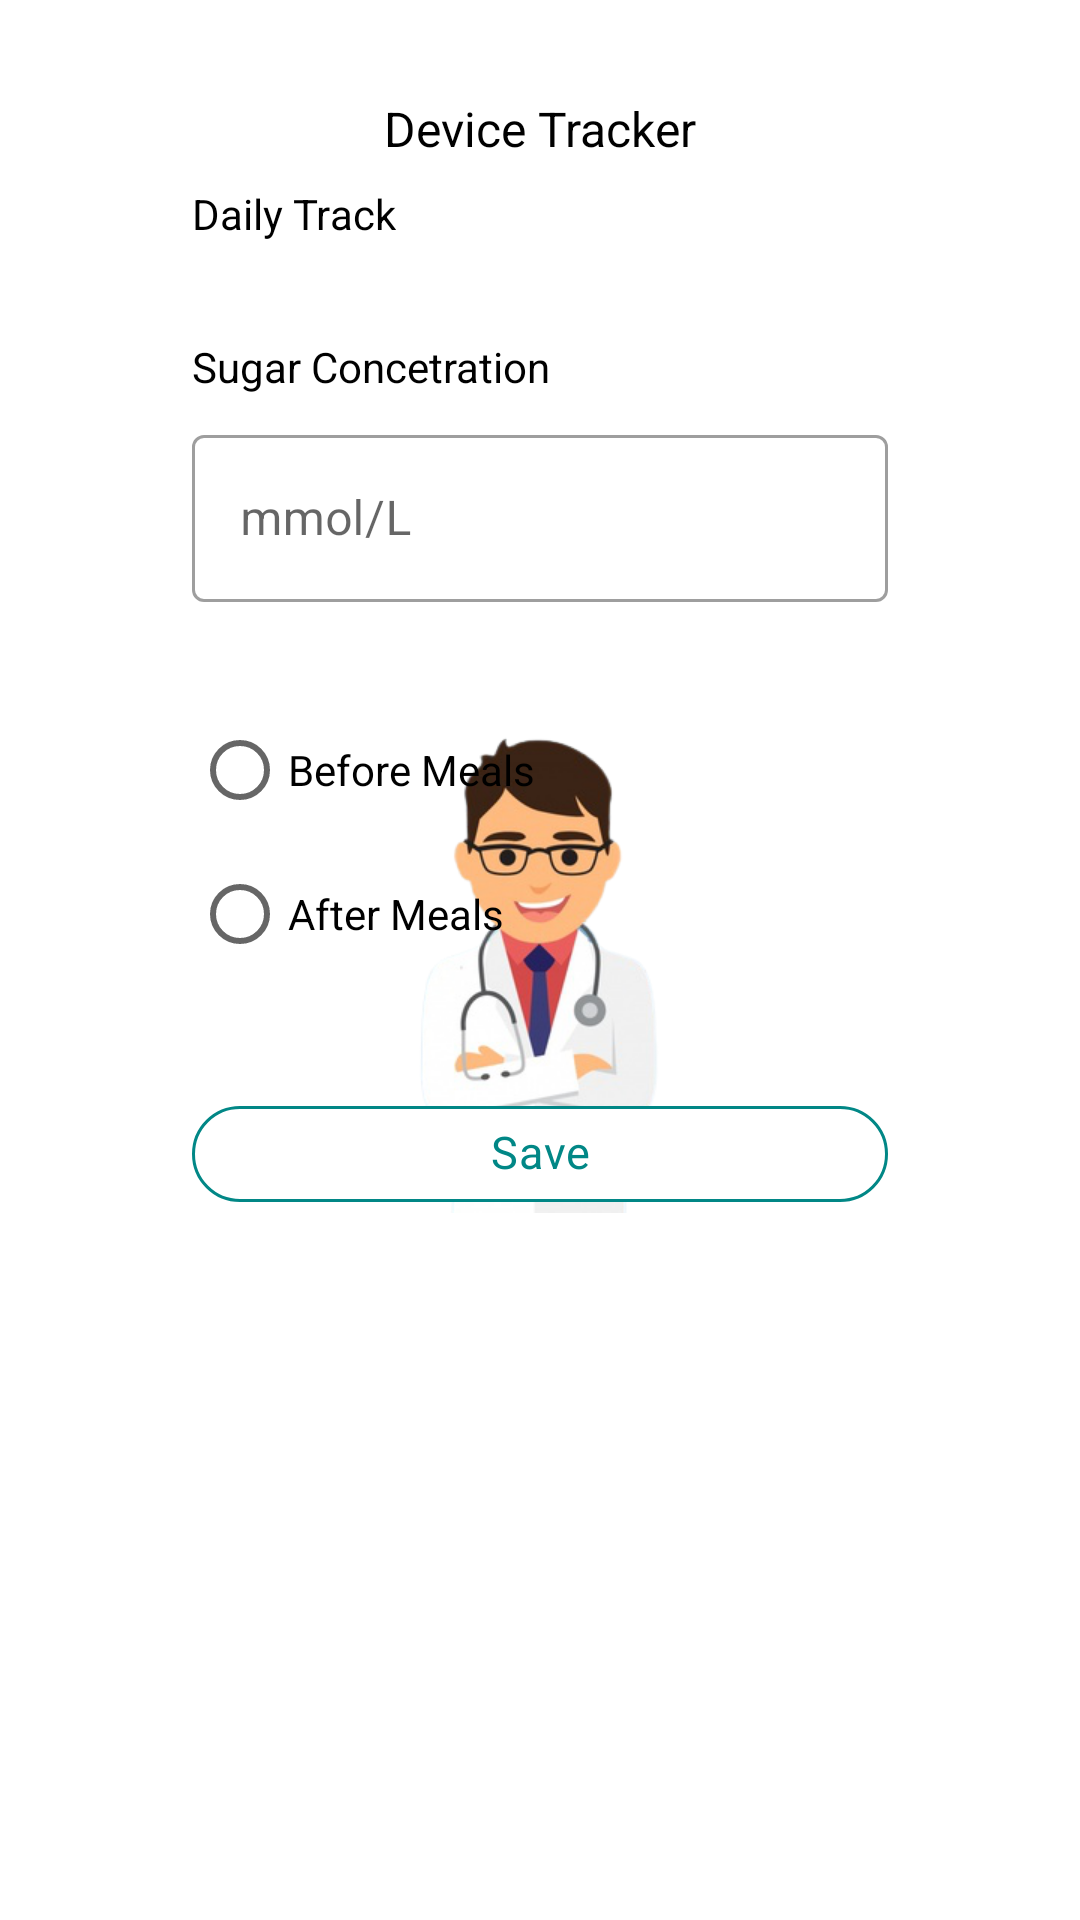

Layout XML and referenced resources for this Android screen:
<!-- AndroidManifest.xml: application theme SplashScreenTheme -->
<!-- res/layout/fragment_symptoms_device_tracker.xml -->
<?xml version="1.0" encoding="utf-8"?>
<androidx.constraintlayout.widget.ConstraintLayout
    xmlns:android="http://schemas.android.com/apk/res/android"
    xmlns:app="http://schemas.android.com/apk/res-auto"
    xmlns:tools="http://schemas.android.com/tools"
    android:layout_width="match_parent"
    android:layout_height="match_parent"
    tools:context=".tracker.DeviceTrackerFragment">

    <TextView
        android:id="@+id/textView23"
        android:layout_width="wrap_content"
        android:layout_height="wrap_content"
        android:layout_marginTop="32dp"
        android:text="Device Tracker"
        android:textColor="#000000"
        android:textSize="16sp"
        app:layout_constraintEnd_toEndOf="parent"
        app:layout_constraintStart_toStartOf="parent"
        app:layout_constraintTop_toTopOf="parent" />


    <com.google.android.material.textfield.TextInputLayout
        android:id="@+id/text_sugar"
        style="@style/Widget.MaterialComponents.TextInputLayout.OutlinedBox"
        android:layout_width="match_parent"
        android:layout_height="wrap_content"
        android:layout_marginStart="64dp"
        android:layout_marginTop="8dp"
        android:layout_marginEnd="64dp"
        android:hint="mmol/L"
        app:endIconMode="clear_text"
        app:layout_constraintEnd_toEndOf="parent"
        app:layout_constraintHorizontal_bias="0.5"
        app:layout_constraintStart_toStartOf="parent"
        app:layout_constraintTop_toBottomOf="@+id/textView24"
        app:startIconTintMode="screen">

        <com.google.android.material.textfield.TextInputEditText
            android:id="@+id/sugar_level"
            android:layout_width="match_parent"
            android:layout_height="wrap_content"
            android:inputType="text" />

    </com.google.android.material.textfield.TextInputLayout>

    <TextView
        android:id="@+id/textView24"
        android:layout_width="wrap_content"
        android:layout_height="wrap_content"
        android:layout_marginTop="32dp"
        android:text="Sugar Concetration"
        android:textColor="#000000"
        app:layout_constraintEnd_toEndOf="@+id/text_sugar"
        app:layout_constraintHorizontal_bias="0.0"
        app:layout_constraintStart_toStartOf="@+id/text_sugar"
        app:layout_constraintTop_toBottomOf="@+id/textView25" />

    <RadioGroup
        android:id="@+id/radioGroup"
        android:layout_width="wrap_content"
        android:layout_height="wrap_content"
        android:layout_marginStart="64dp"
        android:layout_marginLeft="64dp"
        android:layout_marginTop="32dp"
        app:layout_constraintEnd_toEndOf="parent"
        app:layout_constraintHorizontal_bias="0.0"
        app:layout_constraintStart_toStartOf="parent"
        app:layout_constraintTop_toBottomOf="@+id/text_sugar">

        <RadioButton
            android:id="@+id/simpleRadioButton"
            android:layout_width="wrap_content"
            android:layout_height="wrap_content"
            android:text="Before Meals" />

        <RadioButton
            android:id="@+id/simpleRadioButton1"
            android:layout_width="wrap_content"
            android:layout_height="wrap_content"
            android:text="After Meals" />
    </RadioGroup>

    <TextView
        android:id="@+id/textView25"
        android:layout_width="wrap_content"
        android:layout_height="wrap_content"
        android:layout_marginStart="64dp"
        android:layout_marginLeft="64dp"
        android:layout_marginTop="8dp"
        android:text="Daily Track"
        android:textColor="#000000"
        app:layout_constraintEnd_toEndOf="parent"
        app:layout_constraintHorizontal_bias="0.0"
        app:layout_constraintStart_toStartOf="parent"
        app:layout_constraintTop_toBottomOf="@+id/textView23" />

    <com.google.android.material.chip.Chip
        android:id="@+id/btn_save"
        android:layout_width="0dp"
        android:layout_height="wrap_content"
        android:layout_marginStart="64dp"
        android:layout_marginLeft="64dp"
        android:layout_marginTop="32dp"
        android:layout_marginEnd="64dp"
        android:layout_marginRight="64dp"
        android:layout_marginBottom="16dp"
        android:gravity="center_horizontal"
        android:text="Save"
        android:textAlignment="center"
        android:textColor="@color/teal_700"
        android:textSize="15sp"
        app:chipBackgroundColor="@color/white"
        app:chipStrokeColor="@color/teal_700"
        app:chipStrokeWidth="1dp"
        app:layout_constraintBottom_toBottomOf="parent"
        app:layout_constraintEnd_toEndOf="parent"
        app:layout_constraintStart_toStartOf="parent"
        app:layout_constraintTop_toBottomOf="@+id/radioGroup"
        app:layout_constraintVertical_bias="0.0" />


</androidx.constraintlayout.widget.ConstraintLayout>
<!-- resources referenced by this layout -->
<resources>
  <color name="teal_700">#FF018786</color>
  <color name="white">#FFFFFFFF</color>
  <style name="SplashScreenTheme" parent="Theme.MaterialComponents.DayNight.NoActionBar">
          <item name="colorSecondaryVariant">@color/teal_700</item>
          <item name="android:windowBackground">@drawable/splash_layout</item>
          <item name="android:statusBarColor" tools:targetApi="l">?attr/colorSecondaryVariant</item>
      </style>
  <!-- drawable splash_layout (drawable) -->
  <?xml version="1.0" encoding="utf-8"?>
  <layer-list xmlns:android="http://schemas.android.com/apk/res/android">
      <item android:drawable="@color/white"/>
          <item>
              <bitmap
                  android:gravity="center"
                 android:src="@drawable/splash_image"
  
                  />
          </item>
  </layer-list>
  <!-- drawable splash_image: png bitmap (drawable-xhdpi, 63413 bytes) -->
</resources>
